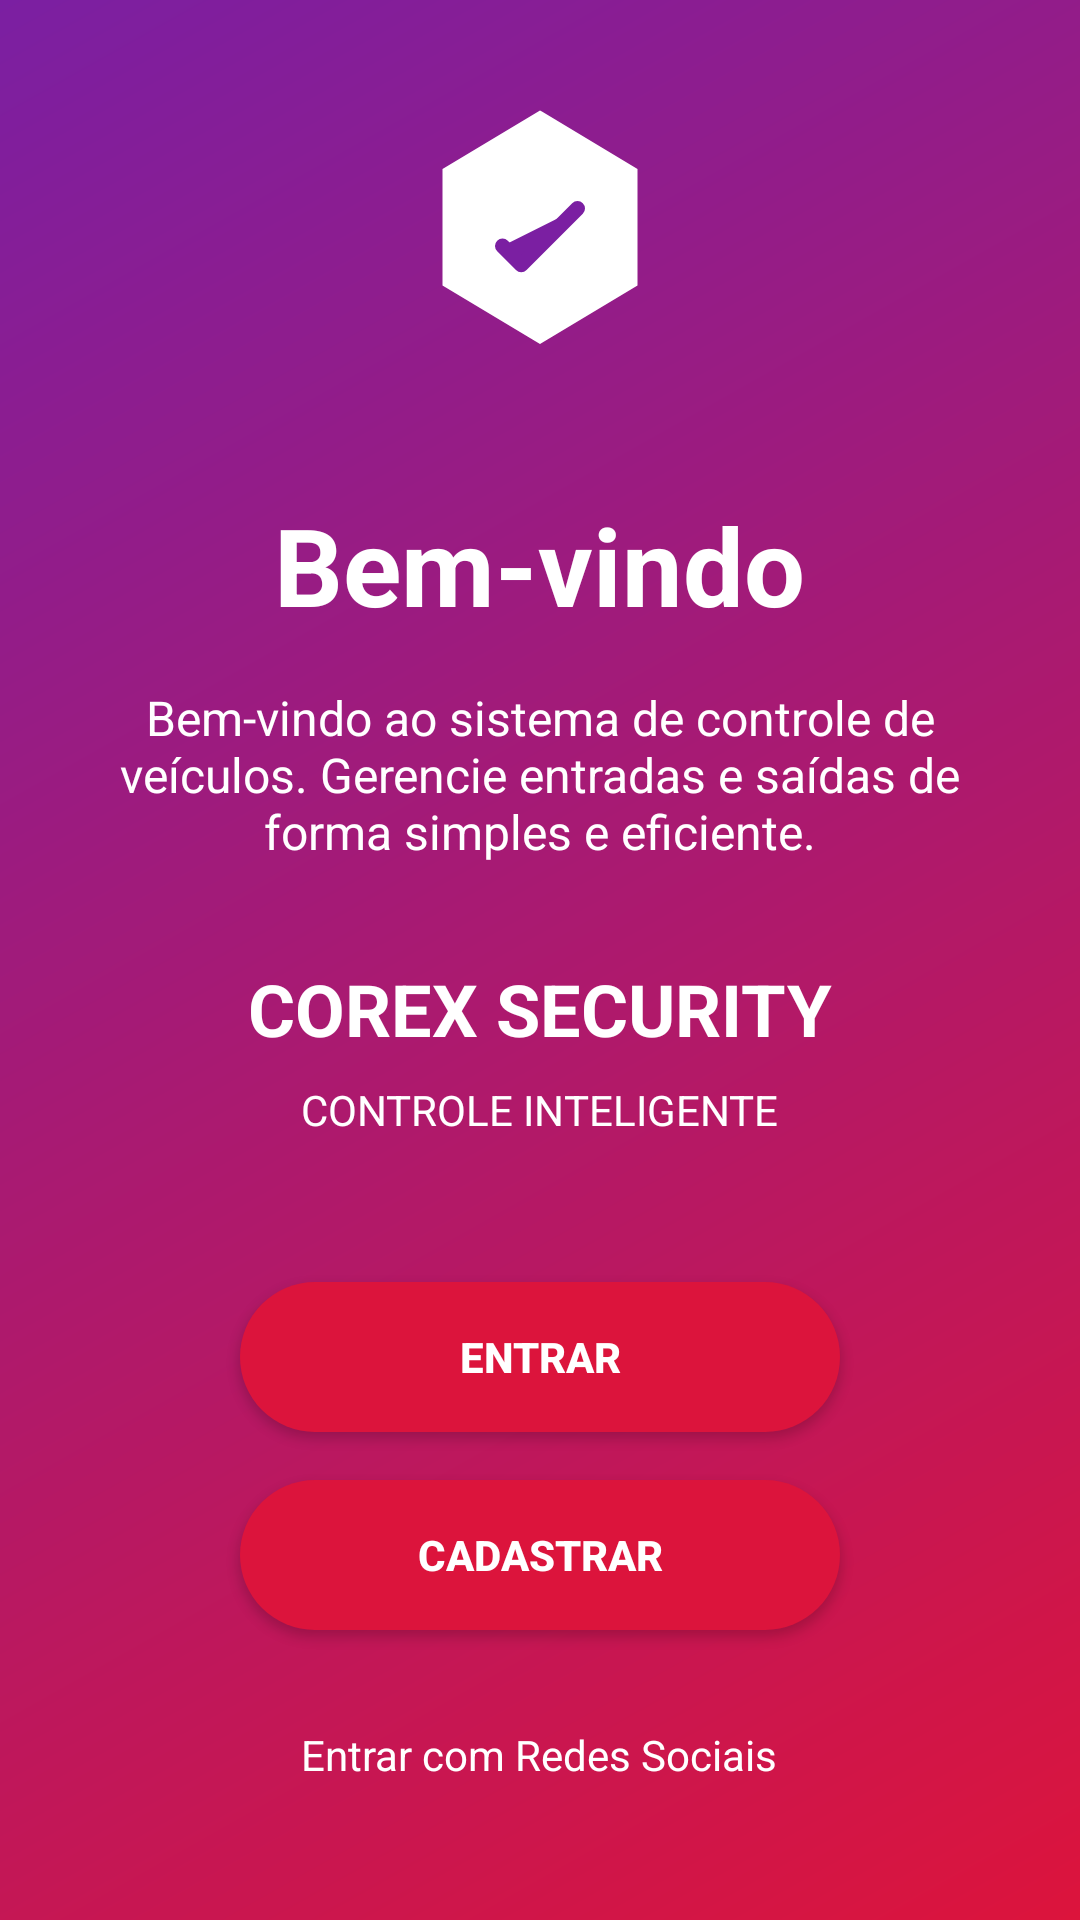

Reconstruct the res/layout file that produces this screen, plus the resources it refers to.
<!-- AndroidManifest.xml: application theme Theme.CarroGaragem -->
<!-- res/layout/activity_welcome.xml -->
<?xml version="1.0" encoding="utf-8"?>
<LinearLayout xmlns:android="http://schemas.android.com/apk/res/android"
    xmlns:tools="http://schemas.android.com/tools"
    android:layout_width="match_parent"
    android:layout_height="match_parent"
    android:orientation="vertical"
    android:gravity="center"
    android:background="@drawable/gradient_background"
    android:padding="32dp"
    tools:context=".ui.WelcomeActivity">

    
    <ImageView
        android:layout_width="100dp"
        android:layout_height="100dp"
        android:layout_marginBottom="32dp"
        android:contentDescription="@string/app_name"
        android:src="@drawable/hexagon_logo" />

    
    <TextView
        android:layout_width="wrap_content"
        android:layout_height="wrap_content"
        android:layout_marginBottom="16dp"
        android:text="@string/welcome"
        android:textColor="@color/white"
        android:textSize="36sp"
        android:textStyle="bold" />

    
    <TextView
        android:layout_width="match_parent"
        android:layout_height="wrap_content"
        android:layout_marginBottom="32dp"
        android:text="@string/welcome_description"
        android:textAlignment="center"
        android:textColor="@color/white"
        android:textSize="16sp" />

    
    <TextView
        android:layout_width="wrap_content"
        android:layout_height="wrap_content"
        android:layout_marginBottom="8dp"
        android:text="@string/company_name"
        android:textColor="@color/white"
        android:textSize="24sp"
        android:textStyle="bold" />

    
    <TextView
        android:layout_width="wrap_content"
        android:layout_height="wrap_content"
        android:layout_marginBottom="48dp"
        android:text="@string/company_slogan"
        android:textColor="@color/white"
        android:textSize="14sp" />

    
    <Button
        android:id="@+id/buttonSignIn"
        android:layout_width="200dp"
        android:layout_height="50dp"
        android:layout_marginBottom="16dp"
        android:layout_gravity="center"
        android:background="@drawable/rounded_button_red"
        android:paddingHorizontal="32dp"
        android:text="@string/sign_in"
        android:textColor="@color/white"
        android:textStyle="bold" />

    
    <Button
        android:id="@+id/buttonSignUp"
        android:layout_width="200dp"
        android:layout_height="50dp"
        android:layout_marginBottom="32dp"
        android:layout_gravity="center"
        android:background="@drawable/rounded_button_red"
        android:paddingHorizontal="32dp"
        android:text="@string/sign_up"
        android:textColor="@color/white"
        android:textStyle="bold" />

    
    <TextView
        android:layout_width="wrap_content"
        android:layout_height="wrap_content"
        android:layout_marginBottom="16dp"
        android:text="@string/sign_in_social"
        android:textColor="@color/white"
        android:textSize="14sp" />

    
    <LinearLayout
        android:layout_width="wrap_content"
        android:layout_height="wrap_content"
        android:orientation="horizontal">

        <ImageButton
            android:id="@+id/buttonFacebook"
            android:layout_width="48dp"
            android:layout_height="48dp"
            android:layout_marginEnd="16dp"
            android:background="@android:color/transparent"
            android:contentDescription="@string/desc_facebook"
            android:src="@android:drawable/ic_menu_share" />

        <ImageButton
            android:id="@+id/buttonTwitter"
            android:layout_width="48dp"
            android:layout_height="48dp"
            android:layout_marginEnd="16dp"
            android:background="@android:color/transparent"
            android:contentDescription="@string/desc_twitter"
            android:src="@android:drawable/ic_menu_send" />

        <ImageButton
            android:id="@+id/buttonLinkedIn"
            android:layout_width="48dp"
            android:layout_height="48dp"
            android:background="@android:color/transparent"
            android:contentDescription="@string/desc_linkedin"
            android:src="@android:drawable/ic_menu_myplaces" />
    </LinearLayout>

</LinearLayout>
<!-- resources referenced by this layout -->
<resources>
  <color name="white">#FFFFFF</color>
  <!-- drawable gradient_background (drawable) -->
  <?xml version="1.0" encoding="utf-8"?>
  <shape xmlns:android="http://schemas.android.com/apk/res/android">
      <gradient
          android:startColor="@color/primaryRed"
          android:endColor="@color/primaryPurple"
          android:angle="135"
          android:type="linear" />
  </shape>
  <!-- drawable hexagon_logo (drawable) -->
  <?xml version="1.0" encoding="utf-8"?>
  <vector xmlns:android="http://schemas.android.com/apk/res/android"
      android:width="80dp"
      android:height="80dp"
      android:viewportWidth="80"
      android:viewportHeight="80">
      
      
      <path
          android:fillColor="@color/white"
          android:pathData="M40,5 L65,20 L65,50 L40,65 L15,50 L15,20 Z"
          android:strokeColor="@color/white"
          android:strokeWidth="2" />
      
      
      <path
          android:fillColor="@color/primaryPurple"
          android:pathData="M30,40 L35,45 L50,30"
          android:strokeColor="@color/primaryPurple"
          android:strokeWidth="4"
          android:strokeLineCap="round"
          android:strokeLineJoin="round" />
  </vector>
  <!-- drawable rounded_button_red (drawable) -->
  <?xml version="1.0" encoding="utf-8"?>
  <shape xmlns:android="http://schemas.android.com/apk/res/android">
      <solid android:color="@color/primaryRed" />
      <corners android:radius="25dp" />
  </shape>
  <string name="app_name">Corex Security</string>
  <string name="company_name">COREX SECURITY</string>
  <string name="company_slogan">CONTROLE INTELIGENTE</string>
  <string name="desc_facebook">Login com Facebook</string>
  <string name="desc_linkedin">Login com LinkedIn</string>
  <string name="desc_twitter">Login com Twitter</string>
  <string name="sign_in">Entrar</string>
  <string name="sign_in_social">Entrar com Redes Sociais</string>
  <string name="sign_up">Cadastrar</string>
  <string name="welcome">Bem-vindo</string>
  <string name="welcome_description">Bem-vindo ao sistema de controle de veículos. Gerencie entradas e saídas de forma simples e eficiente.</string>
  <style name="Theme.CarroGaragem" parent="Theme.Aplicativo_text_10" />
  <color name="primaryRed">#DC143C</color>
  <color name="primaryPurple">#7B1FA2</color>
  <style name="Theme.Aplicativo_text_10" parent="Base.Theme.Aplicativo_text_10" />
  <style name="Base.Theme.Aplicativo_text_10" parent="Theme.Material3.DayNight.NoActionBar">
          <item name="colorPrimary">@color/primaryRed</item>
          <item name="colorPrimaryVariant">@color/primaryRedDark</item>
          <item name="colorOnPrimary">@color/white</item>
          <item name="colorSecondary">@color/primaryBlue</item>
          <item name="colorOnSecondary">@color/white</item>
  
          
          <item name="android:statusBarColor">@android:color/transparent</item>
          <item name="android:windowLightStatusBar">true</item>
      </style>
  <color name="primaryRedDark">#B91C3C</color>
  <color name="primaryBlue">#3B82F6</color>
</resources>
